Run: headless pygame with SDL's dummy video driver; simulated clock (each Clock.tick advances the game by its frame time, no real sleeping); random seed 0; keys injected as events and as key.get_pressed() state; no mouse input.
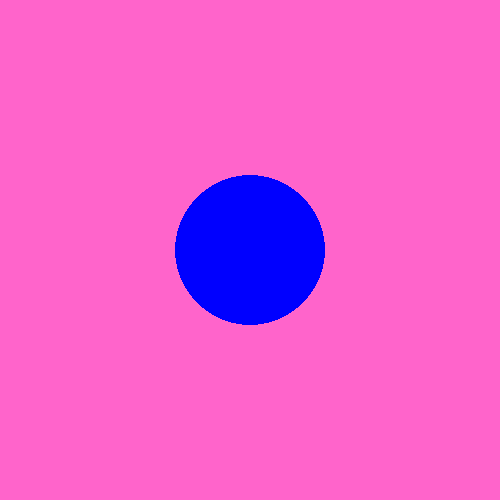
Frame 1 of 4 · flips 1–60 · no input
Frame 2 of 4 · flips 61–180 · tapped SPACE, RETURN · held RIGHT (→), D · screen unchanged from frame 1, image omitted
Frame 3 of 4 · flips 181–300 · held DOWN (↓), S · screen unchanged from frame 2, image omitted
Frame 4 of 4 · flips 301–420 · held LEFT (←), A, UP (↑), W · screen unchanged from frame 3, image omitted

The pygame program that drew these frames:

#Simple pygame program

import pygame
pygame.init()

# Set up the drawing window
screen = pygame.display.set_mode([500, 500])

#Run until the player quits
running = True
while running:
    #Did the user clicked the close button ?
    for events in pygame.event.get():
        if events.type == pygame.QUIT:
            running=False

    #Fill the background in pink
    screen.fill((255, 100, 203))

    pygame.draw.circle(screen, (0,0,255), (250, 250), 75)

    pygame.display.flip()

pygame.quit()
